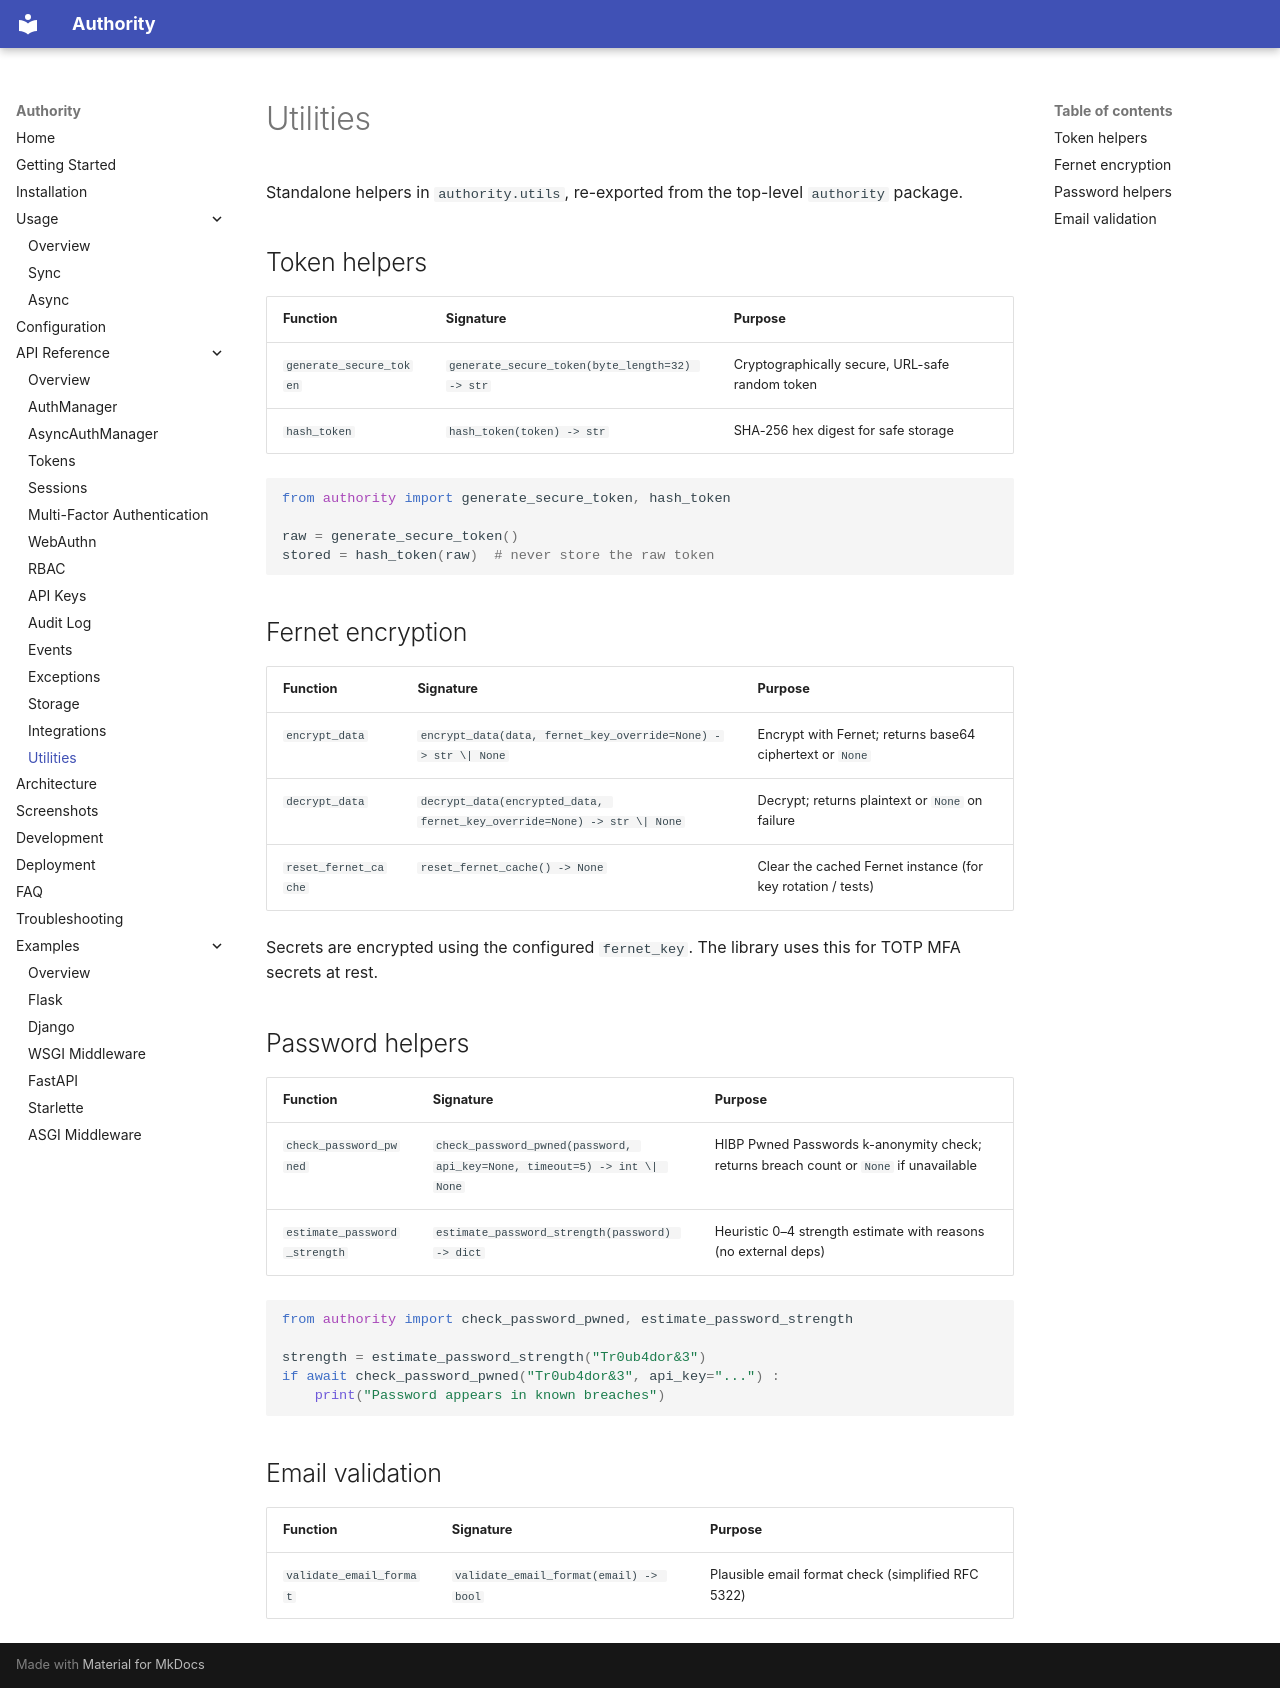

repository: rkriad585/authority · page: utils/index.html · generator: mkdocs

# Utilities

Standalone helpers in `authority.utils`, re-exported from the top-level
`authority` package.

## Token helpers

| Function | Signature | Purpose |
|---|---|---|
| `generate_secure_token` | `generate_secure_token(byte_length=32) -> str` | Cryptographically secure, URL-safe random token |
| `hash_token` | `hash_token(token) -> str` | SHA-256 hex digest for safe storage |

```python
from authority import generate_secure_token, hash_token

raw = generate_secure_token()
stored = hash_token(raw)  # never store the raw token
```

## Fernet encryption

| Function | Signature | Purpose |
|---|---|---|
| `encrypt_data` | `encrypt_data(data, fernet_key_override=None) -> str \| None` | Encrypt with Fernet; returns base64 ciphertext or `None` |
| `decrypt_data` | `decrypt_data(encrypted_data, fernet_key_override=None) -> str \| None` | Decrypt; returns plaintext or `None` on failure |
| `reset_fernet_cache` | `reset_fernet_cache() -> None` | Clear the cached Fernet instance (for key rotation / tests) |

Secrets are encrypted using the configured `fernet_key`. The library uses this
for TOTP MFA secrets at rest.

## Password helpers

| Function | Signature | Purpose |
|---|---|---|
| `check_password_pwned` | `check_password_pwned(password, api_key=None, timeout=5) -> int \| None` | HIBP Pwned Passwords k-anonymity check; returns breach count or `None` if unavailable |
| `estimate_password_strength` | `estimate_password_strength(password) -> dict` | Heuristic 0–4 strength estimate with reasons (no external deps) |

```python
from authority import check_password_pwned, estimate_password_strength

strength = estimate_password_strength("Tr0ub4dor&3")
if await check_password_pwned("Tr0ub4dor&3", api_key="...") :
    print("Password appears in known breaches")
```

## Email validation

| Function | Signature | Purpose |
|---|---|---|
| `validate_email_format` | `validate_email_format(email) -> bool` | Plausible email format check (simplified RFC 5322) |
